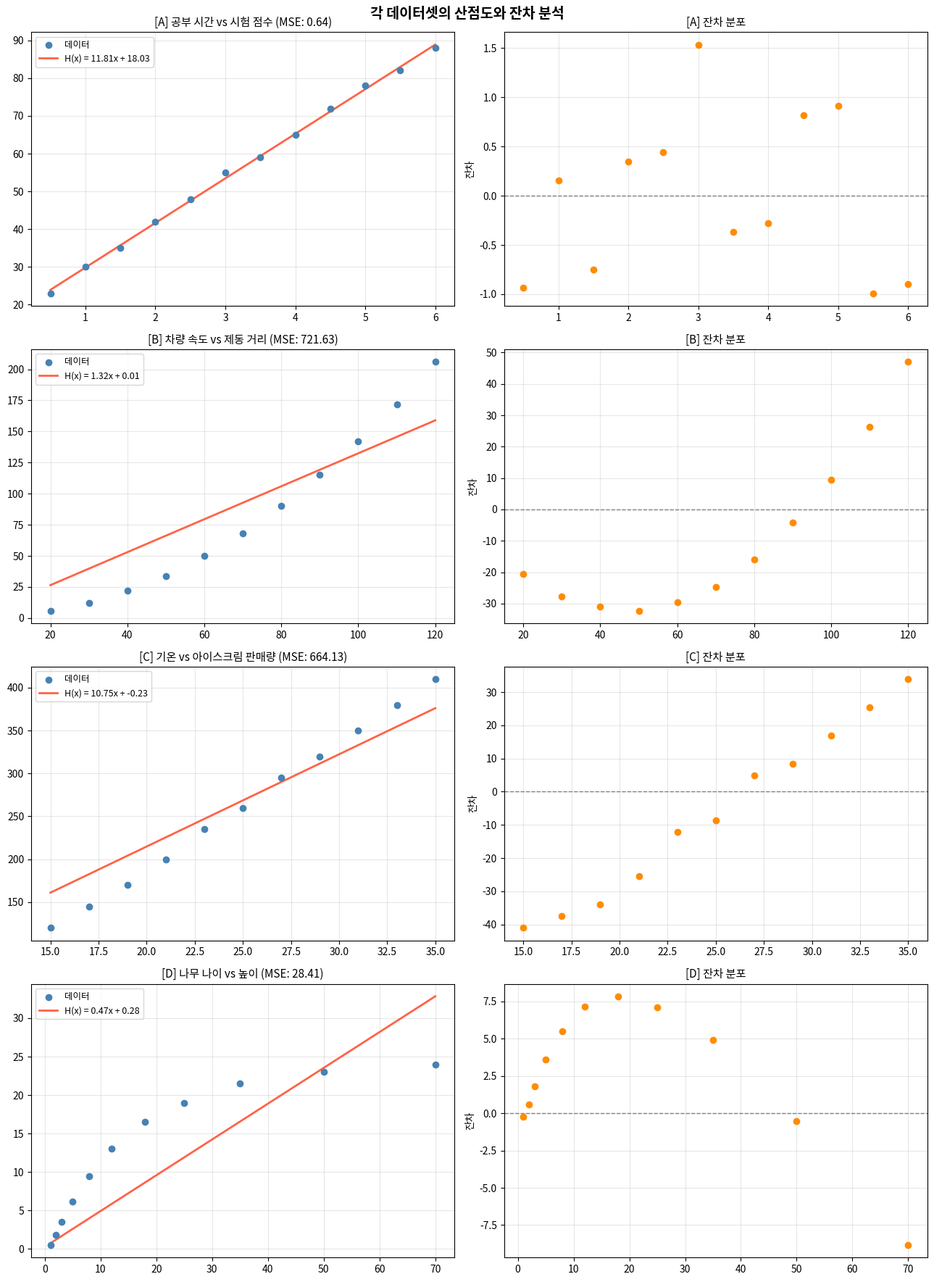

This chart was generated by the following Python code:
"""
실습 정답: 이 데이터, 선형 회귀로 풀 수 있을까?
=================================================

4개의 실생활 데이터셋이 주어진다.
각 데이터셋에 대해 다음을 수행하라:

  1. 산점도를 그려 데이터의 분포를 눈으로 확인한다.
  2. 선형 회귀를 적용하고 MSE 손실을 계산한다.
  3. 잔차(residual = 실제값 - 예측값)를 계산하고 그래프로 확인한다.
  4. 위 결과를 종합하여 "선형 회귀가 적합한가?"를 판단한다.
"""

import platform

import matplotlib.pyplot as plt

if platform.system() == "Windows":
    plt.rcParams["font.family"] = "Malgun Gothic"
elif platform.system() == "Darwin":
    plt.rcParams["font.family"] = "AppleGothic"
plt.rcParams["axes.unicode_minus"] = False


# ============================================================
# 데이터셋 4개
# ============================================================

datasets = {
    "A": {
        "title": "공부 시간 vs 시험 점수",
        "description": "학생 12명의 일일 공부 시간(h)과 시험 점수(100점 만점)",
        "x": [0.5, 1.0, 1.5, 2.0, 2.5, 3.0, 3.5, 4.0, 4.5, 5.0, 5.5, 6.0],
        "y": [23, 30, 35, 42, 48, 55, 59, 65, 72, 78, 82, 88],
    },
    "B": {
        "title": "차량 속도 vs 제동 거리",
        "description": "차량 속도(km/h)에 따른 제동 거리(m). 물리 법칙상 제동 거리는 속도의 제곱에 비례한다.",
        "x": [20, 30, 40, 50, 60, 70, 80, 90, 100, 110, 120],
        "y": [6, 12, 22, 34, 50, 68, 90, 115, 142, 172, 206],
    },
    "C": {
        "title": "기온 vs 아이스크림 판매량",
        "description": "일일 평균 기온(°C)과 아이스크림 판매량(개). 기온이 오를수록 판매량도 꾸준히 증가한다.",
        "x": [15, 17, 19, 21, 23, 25, 27, 29, 31, 33, 35],
        "y": [120, 145, 170, 200, 235, 260, 295, 320, 350, 380, 410],
    },
    "D": {
        "title": "나무 나이 vs 높이",
        "description": "나무 나이(년)에 따른 높이(m). 어릴 때 빠르게 자라다가 점점 성장이 둔화된다.",
        "x": [1, 2, 3, 5, 8, 12, 18, 25, 35, 50, 70],
        "y": [0.5, 1.8, 3.5, 6.2, 9.5, 13.0, 16.5, 19.0, 21.5, 23.0, 24.0],
    },
}


# ============================================================
# 함수 정의
# ============================================================


def train_linear_regression(x_data, y_data, lr, epochs):
    """
    경사하강법으로 선형 회귀를 학습한다.

    Args:
        x_data: 입력 데이터 리스트
        y_data: 실제값 리스트
        lr: 학습률
        epochs: 반복 횟수
    Returns:
        (w, b, loss) 튜플 - 학습된 파라미터와 최종 MSE 손실
    """
    w = 0.0
    b = 0.0
    n = len(x_data)

    for epoch in range(epochs):
        y_pred = [w * x + b for x in x_data]

        grad_w = 0.0
        grad_b = 0.0
        for i in range(n):
            error = y_pred[i] - y_data[i]
            grad_w += error * x_data[i]
            grad_b += error
        grad_w = (2 / n) * grad_w
        grad_b = (2 / n) * grad_b

        w = w - lr * grad_w
        b = b - lr * grad_b

    y_pred = [w * x + b for x in x_data]
    loss = sum((p - y) ** 2 for p, y in zip(y_pred, y_data)) / n

    return w, b, loss


def compute_residuals(x_data, y_data, w, b):
    """
    잔차(residual)를 계산한다.
    잔차 = 실제값 - 예측값

    잔차가 무작위로 흩어져 있으면 → 선형 모델이 적합
    잔차에 곡선 패턴이 보이면     → 비선형 관계를 의심

    Args:
        x_data: 입력 데이터 리스트
        y_data: 실제값 리스트
        w: 학습된 가중치
        b: 학습된 편향
    Returns:
        잔차 리스트
    """
    residuals = []
    for x, y in zip(x_data, y_data):
        pred = w * x + b
        residuals.append(y - pred)
    return residuals


# ============================================================
# 분석 실행
# ============================================================
if __name__ == "__main__":
    learning_rates = {"A": 0.01, "B": 0.0000001, "C": 0.00001, "D": 0.00001}

    fig, axes = plt.subplots(4, 2, figsize=(13, 18))

    results = {}

    for idx, (key, data) in enumerate(datasets.items()):
        x = data["x"]
        y = data["y"]
        lr = learning_rates[key]

        print(f"\n[데이터셋 {key}] {data['title']}")
        print(f"  설명: {data['description']}")

        w, b, loss = train_linear_regression(x, y, lr=lr, epochs=5000)
        print(f"  회귀식: H(x) = {w:.4f}x + {b:.4f}")
        print(f"  MSE: {loss:.4f}")

        residuals = compute_residuals(x, y, w, b)

        results[key] = {"w": w, "b": b, "loss": loss, "residuals": residuals}

        # --- 왼쪽: 산점도 + 회귀선 ---
        ax_left = axes[idx][0]
        ax_left.scatter(x, y, color="steelblue", zorder=3, label="데이터")
        plot_x_min, plot_x_max = min(x), max(x)
        plot_x = [plot_x_min + (plot_x_max - plot_x_min) * i / 100 for i in range(101)]
        plot_y = [w * xi + b for xi in plot_x]
        ax_left.plot(
            plot_x,
            plot_y,
            color="tomato",
            linewidth=2,
            label=f"H(x) = {w:.2f}x + {b:.2f}",
        )
        ax_left.set_title(f"[{key}] {data['title']} (MSE: {loss:.2f})", fontsize=11)
        ax_left.legend(fontsize=9)
        ax_left.grid(True, alpha=0.3)

        # --- 오른쪽: 잔차 그래프 ---
        ax_right = axes[idx][1]
        ax_right.scatter(x, residuals, color="darkorange", zorder=3)
        ax_right.axhline(y=0, color="gray", linestyle="--", linewidth=1)
        ax_right.set_title(f"[{key}] 잔차 분포", fontsize=11)
        ax_right.set_ylabel("잔차")
        ax_right.grid(True, alpha=0.3)

    plt.suptitle("각 데이터셋의 산점도와 잔차 분석", fontsize=14, fontweight="bold")
    plt.tight_layout()

    # ============================================================
    # 최종 판단 (정답)
    # ============================================================
    answers = {
        "A": "linear",  # 공부 시간 vs 점수: 거의 완벽한 선형 관계
        "B": "nonlinear",  # 속도 vs 제동거리: 제곱 관계 (물리 법칙)
        "C": "linear",  # 기온 vs 아이스크림: 선형 증가 패턴
        "D": "nonlinear",  # 나무 나이 vs 높이: 로그 형태 (성장 둔화)
    }

    print("\n" + "=" * 50)
    print("최종 판단 (정답)")
    print("=" * 50)
    for key in datasets:
        label = answers[key]
        print(f"  [{key}] {datasets[key]['title']}: {label}")

    print()
    print("해설:")
    print("  [A] 공부 시간 vs 시험 점수")
    print("      → 선형(linear). 산점도가 직선 형태이고 잔차가 무작위로 분포한다.")
    print()
    print("  [B] 차량 속도 vs 제동 거리")
    print("      → 비선형(nonlinear). 제동 거리 ∝ 속도² (물리 법칙).")
    print("        잔차가 U자 패턴을 보인다 = 선형 모델이 곡선을 놓치고 있다.")
    print()
    print("  [C] 기온 vs 아이스크림 판매량")
    print("      → 선형(linear). 기온이 오를수록 판매량이 일정하게 증가한다.")
    print("        잔차가 0 주변에 고르게 분포한다.")
    print()
    print("  [D] 나무 나이 vs 높이")
    print("      → 비선형(nonlinear). 어릴 때 급성장 후 포화하는 로그 곡선.")
    print("        잔차에 역U자 패턴이 나타난다.")

    plt.show()
